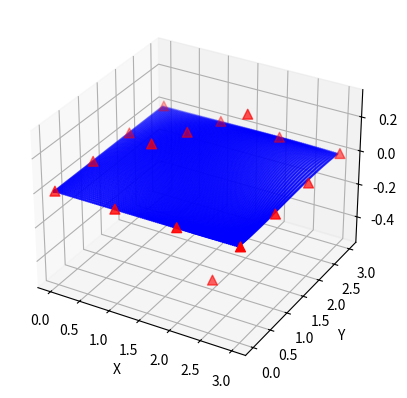

This figure's Python source:
import numpy as np
import matplotlib.pyplot as plt
from mpl_toolkits.mplot3d import Axes3D
from matplotlib.widgets import Slider

def interp(i, k, t, knots):
    if k == 0:
        return 1.0 if knots[i] <= t < knots[i+1] else 0.0
    else:
        denom1 = knots[i+k] - knots[i]
        denom2 = knots[i+k+1] - knots[i+1]
        term1 = ((t - knots[i]) / denom1) * interp(i, k-1, t, knots) if denom1 else 0
        term2 = ((knots[i+k+1] - t) / denom2) * interp(i+1, k-1, t, knots) if denom2 else 0
        return term1 + term2

def eval(u, v, control_points, u_knots, v_knots, p, q, weights=None):
    nu, nv, _ = control_points.shape
    
    # if no weights provided, default to uniform weights (standard B-spline)
    if weights is None:
        weights = np.ones((nu, nv))
    
    # compute rational basis (NURBS)
    numerator = np.zeros(3)
    denominator = 0.0
    
    for i in range(nu):
        for j in range(nv):
            N = interp(i, p, u, u_knots)
            M = interp(j, q, v, v_knots)
            w = weights[i, j]
            basis_weighted = N * M * w
            numerator += basis_weighted * control_points[i, j]
            denominator += basis_weighted
    
    # rational divide
    return numerator / denominator if denominator != 0 else np.zeros(3)

# degrees
p, q = 3, 3

# control points grid (shape: (nu, nv, 3))
control_points = np.array([
    [[0, 0, 0], [0, 1, 0  ], [0, 2, 0  ], [0, 3, 0]],
    [[1, 0, 0], [1, 1, 0.2], [1, 2, 0.1], [1, 3, 0]],
    [[2, 0, 0], [2, 1, -0.5], [2, 2, 0.3], [2, 3, 0]],
    [[3, 0, 0], [3, 1, 0  ], [3, 2, 0  ], [3, 3, 0]],
])

# knot vectors
u_knots = np.array([0, 0, 0, 0, 1, 1, 1, 1])  # open uniform
v_knots = np.array([0, 0, 0, 0, 1, 1, 1, 1])

# weights grid (shape: (nu, nv)) - vary weights to demonstrate NURBS behavior
weights = np.ones((4, 4))
# increase weight at center control points to "pull" surface toward them
weights[1, 1] = 2.0
weights[1, 2] = 2.0
weights[2, 1] = 2.0
weights[2, 2] = 2.0

x = np.linspace(0, 1, 100)
y = np.linspace(0, 1, 100)
points = np.array([[eval(u, v, control_points, u_knots, v_knots, p, q, weights) for v in y] for u in x])

fig = plt.figure()
ax = fig.add_subplot(111, projection='3d')
scat = ax.scatter(points[:,:,0], points[:,:,1], points[:,:,2], c='b', marker='o', s=1)
ax.set_xlabel('X')
ax.set_ylabel('Y')
ax.set_zlabel('Z')

# plot control points
cp_x = control_points[:,:,0].flatten()
cp_y = control_points[:,:,1].flatten()
cp_z = control_points[:,:,2].flatten()
ax.scatter(cp_x, cp_y, cp_z, c='r', marker='^', s=50)

plt.show()
